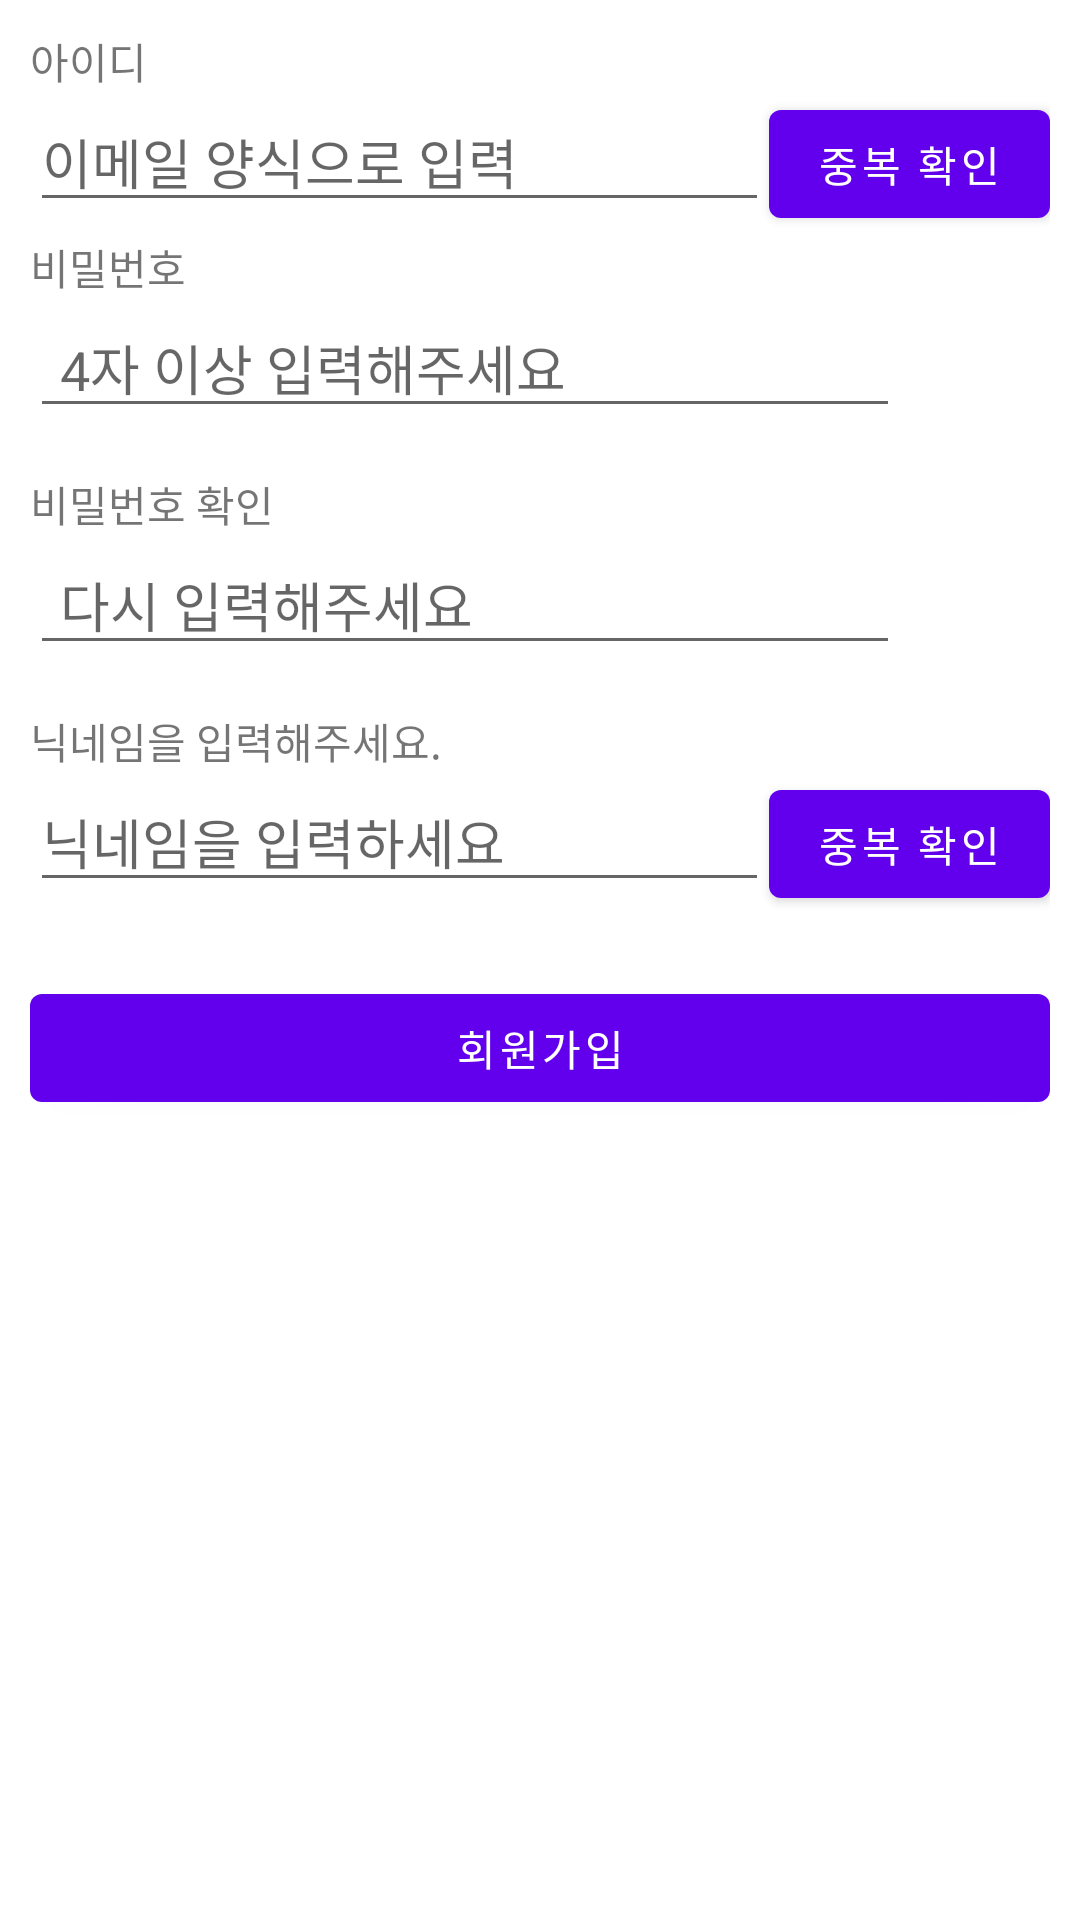

The Android layout XML behind this screen, and the referenced resources:
<!-- AndroidManifest.xml: application theme Theme.FinalProject -->
<!-- res/layout/activity_sign_up.xml -->
<?xml version="1.0" encoding="utf-8"?>
<layout xmlns:android="http://schemas.android.com/apk/res/android"
    xmlns:app="http://schemas.android.com/apk/res-auto"
    xmlns:tools="http://schemas.android.com/tools"
    tools:context=".SignUpActivity">

    <LinearLayout
        android:layout_width="match_parent"
        android:layout_height="match_parent"
        android:padding="10dp"
        android:orientation="vertical" >

        <TextView
            android:layout_width="wrap_content"
            android:layout_height="wrap_content"
            android:text="아이디" />

        <LinearLayout
            android:layout_width="match_parent"
            android:layout_height="wrap_content"
            android:orientation="horizontal" >

            <FrameLayout
                android:layout_width="match_parent"
                android:layout_height="wrap_content"
                android:layout_weight="1">

                <EditText
                    android:id="@+id/idEdt"
                    android:layout_width="match_parent"
                    android:layout_height="wrap_content"
                    android:hint="이메일 양식으로 입력"
                    android:inputType="textEmailAddress"/>

                <ImageView
                    android:id="@+id/idDulpCheckCircleImg"
                    android:layout_width="30dp"
                    android:layout_height="30dp"
                    android:layout_marginLeft="10dp"
                    android:visibility="gone"
                    tools:visibility="visible"
                    android:layout_gravity="right|center_vertical"
                    android:src="@drawable/circle_icon" />

            </FrameLayout>

            <Button
                android:id="@+id/idDulpCheckBtn"
                android:layout_width="wrap_content"
                android:layout_height="wrap_content"
                android:text="중복 확인" />

        </LinearLayout>

        <LinearLayout
            android:layout_width="match_parent"
            android:layout_height="wrap_content"
            android:orientation="vertical" >

            <TextView
                android:layout_width="wrap_content"
                android:layout_height="wrap_content"
                android:text="비밀번호" />

            <LinearLayout
                android:layout_width="match_parent"
                android:layout_height="wrap_content"
                android:orientation="horizontal" >

                <EditText
                    android:id="@+id/pwEdt"
                    android:layout_width="match_parent"
                    android:layout_height="wrap_content"
                    android:layout_weight="1"
                    android:hint="4자 이상 입력해주세요"
                    android:singleLine="true"
                    android:paddingRight="10dp"
                    android:paddingLeft="10dp"
                    android:maxLength="20"
                    android:inputType="textPassword"/>

                <FrameLayout
                    android:layout_width="wrap_content"
                    android:layout_height="wrap_content"
                    android:layout_marginRight="10dp"
                    android:layout_gravity="center_vertical">

                    <ImageView
                        android:id="@+id/crossImg"
                        android:layout_width="30dp"
                        android:layout_height="30dp"
                        android:layout_marginLeft="10dp"
                        android:layout_gravity="right|center_vertical"
                        android:src="@drawable/cross_icon" />

                    <ImageView
                        android:id="@+id/circleImg"
                        android:layout_width="30dp"
                        android:layout_height="30dp"
                        android:layout_marginLeft="10dp"
                        android:visibility="gone"
                        android:layout_gravity="right|center_vertical"
                        android:src="@drawable/circle_icon" />

                </FrameLayout>

            </LinearLayout>

            <TextView
                android:layout_width="wrap_content"
                android:layout_height="wrap_content"
                android:layout_marginTop="15dp"
                android:text="비밀번호 확인" />

            <LinearLayout
                android:layout_width="match_parent"
                android:layout_height="wrap_content"
                android:orientation="horizontal" >

                <EditText
                    android:id="@+id/repeatPwEdt"
                    android:layout_width="match_parent"
                    android:layout_height="wrap_content"
                    android:layout_weight="1"
                    android:hint="다시 입력해주세요"
                    android:singleLine="true"
                    android:paddingRight="10dp"
                    android:paddingLeft="10dp"
                    android:maxLength="20"
                    android:inputType="textPassword"/>

                <FrameLayout
                    android:layout_width="wrap_content"
                    android:layout_height="wrap_content"
                    android:layout_marginRight="10dp"
                    android:layout_gravity="center_vertical">

                    <ImageView
                        android:id="@+id/repeatCrossImg"
                        android:layout_width="30dp"
                        android:layout_height="30dp"
                        android:layout_marginLeft="10dp"
                        android:layout_gravity="right|center_vertical"
                        android:src="@drawable/cross_icon" />

                    <ImageView
                        android:id="@+id/repeatCircleImg"
                        android:layout_width="30dp"
                        android:layout_height="30dp"
                        android:layout_marginLeft="10dp"
                        android:visibility="gone"
                        android:layout_gravity="right|center_vertical"
                        android:src="@drawable/circle_icon" />

                </FrameLayout>

            </LinearLayout>

            <TextView
                android:layout_width="wrap_content"
                android:layout_height="wrap_content"
                android:layout_marginTop="15dp"
                android:text="닉네임을 입력해주세요."/>

            <LinearLayout
                android:layout_width="match_parent"
                android:layout_height="wrap_content"
                android:orientation="horizontal" >

                <FrameLayout
                    android:layout_width="match_parent"
                    android:layout_height="wrap_content"
                    android:layout_weight="1" >

                    <EditText
                        android:id="@+id/nicknameEdt"
                        android:layout_width="match_parent"
                        android:layout_height="wrap_content"
                        android:hint="닉네임을 입력하세요"
                        android:singleLine="true" />

                    <ImageView
                        android:id="@+id/nickDuplCheckCircleImg"
                        android:layout_width="30dp"
                        android:layout_height="30dp"
                        android:layout_marginLeft="10dp"
                        android:visibility="gone"
                        tools:visibility="visible"
                        android:layout_gravity="right|center_vertical"
                        android:src="@drawable/circle_icon" />

                </FrameLayout>



                <Button
                    android:id="@+id/nickDuplCheckBtn"
                    android:layout_width="wrap_content"
                    android:layout_height="wrap_content"
                    android:text="중복 확인" />


            </LinearLayout>

        </LinearLayout>

        <Button
            android:id="@+id/signUpBtn"
            android:layout_width="match_parent"
            android:layout_height="wrap_content"
            android:layout_marginTop="20dp"
            android:text="회원가입" />

    </LinearLayout>

</layout>
<!-- resources referenced by this layout -->
<resources>
  <style name="Theme.FinalProject" parent="Theme.MaterialComponents.DayNight.DarkActionBar">
          
          <item name="colorPrimary">@color/purple_500</item>
          <item name="colorPrimaryVariant">@color/purple_700</item>
          <item name="colorOnPrimary">@color/white</item>
          
          <item name="colorSecondary">@color/teal_200</item>
          <item name="colorSecondaryVariant">@color/teal_700</item>
          <item name="colorOnSecondary">@color/black</item>
          
          <item name="android:statusBarColor" tools:targetApi="l">?attr/colorPrimaryVariant</item>
          
      </style>
  <color name="purple_500">#FF6200EE</color>
  <color name="purple_700">#FF3700B3</color>
  <color name="white">#FFFFFFFF</color>
  <color name="teal_200">#FF03DAC5</color>
  <color name="teal_700">#FF018786</color>
  <color name="black">#FF000000</color>
</resources>
